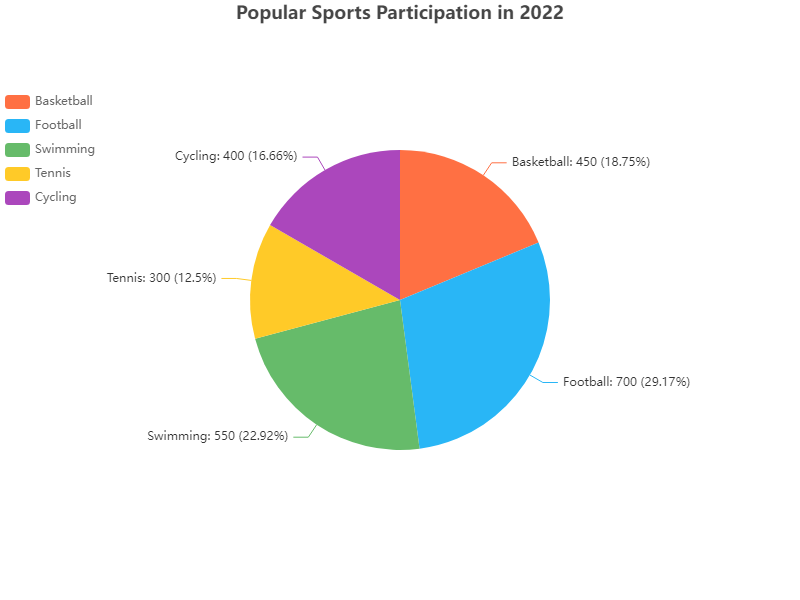

The file beside this chart, header and first rows:
Sport, Participants
Basketball, 450
Football, 700
Swimming, 550
Tennis, 300
Cycling, 400
